2-way image classification set "dataset" from GitHub (adhwaithachu/fake_currency_detection); label vocabulary: fake, genuine.

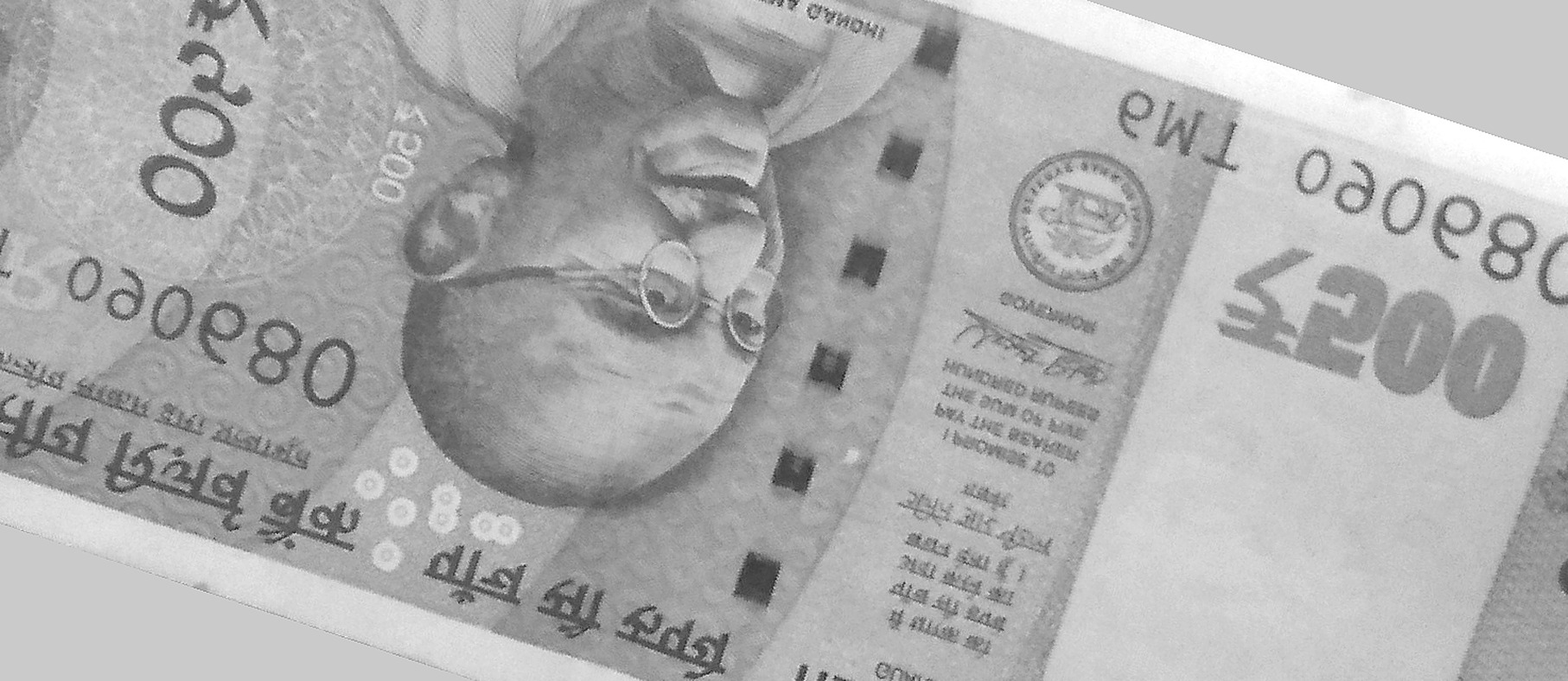
Label: genuine

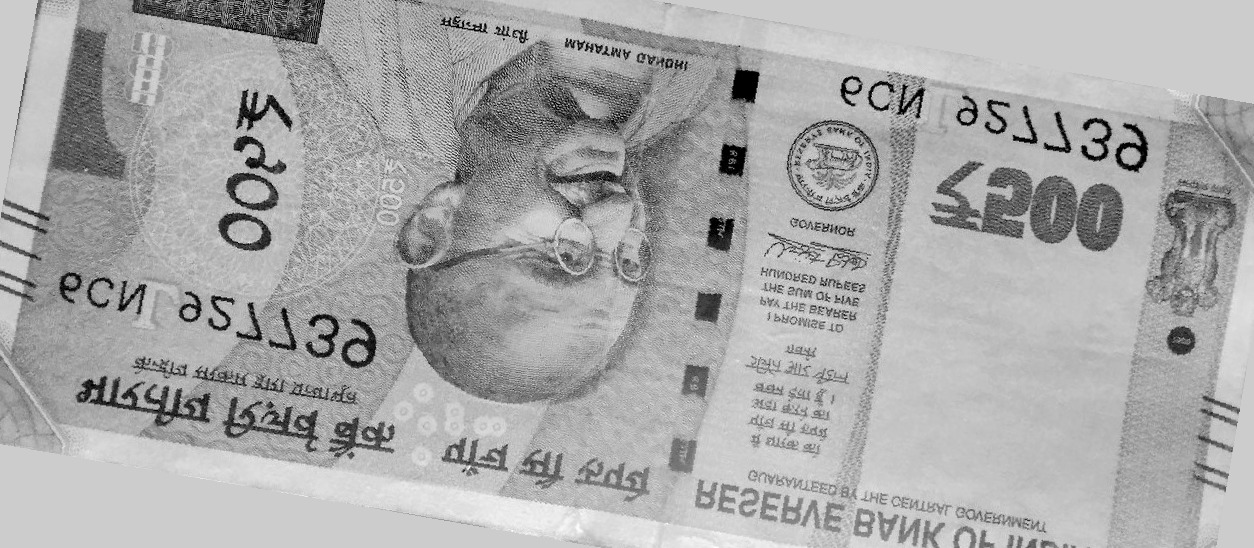
Label: genuine

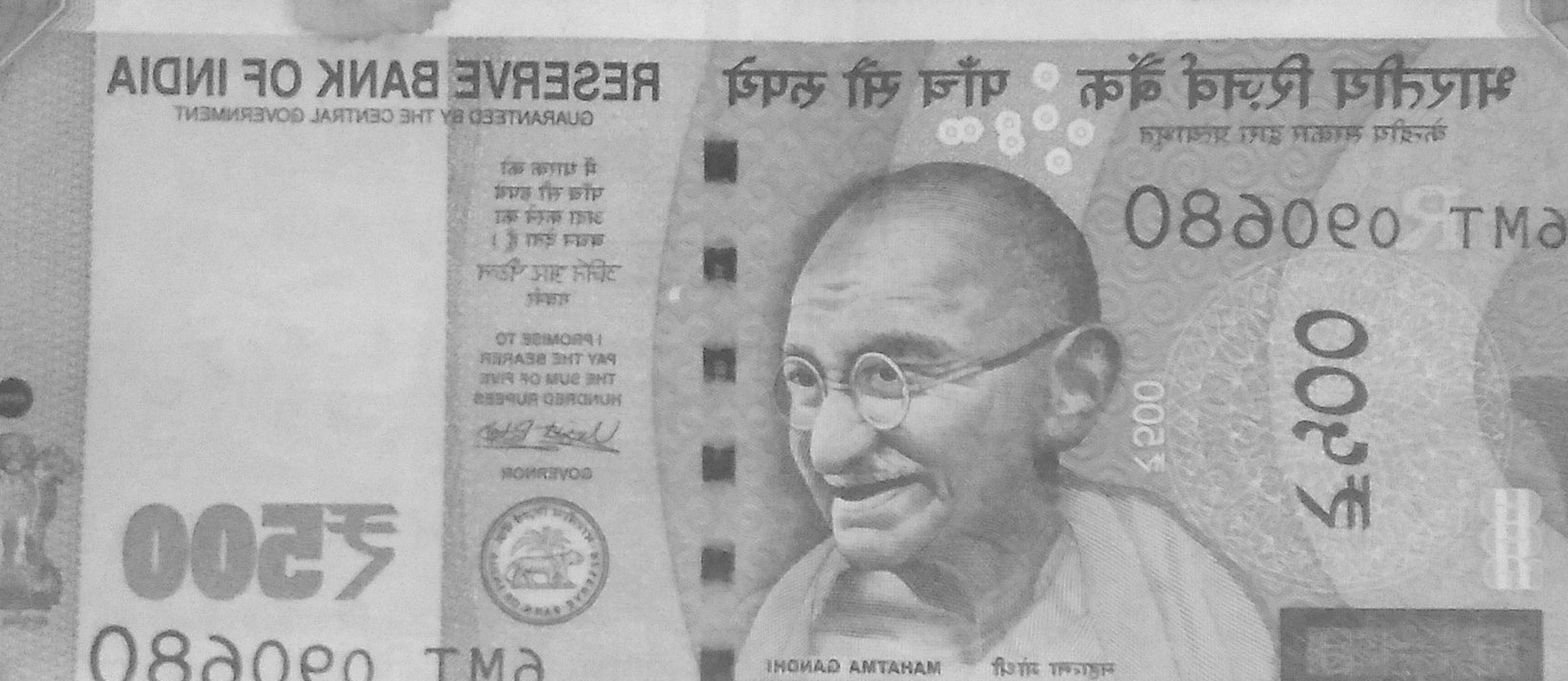
Label: genuine

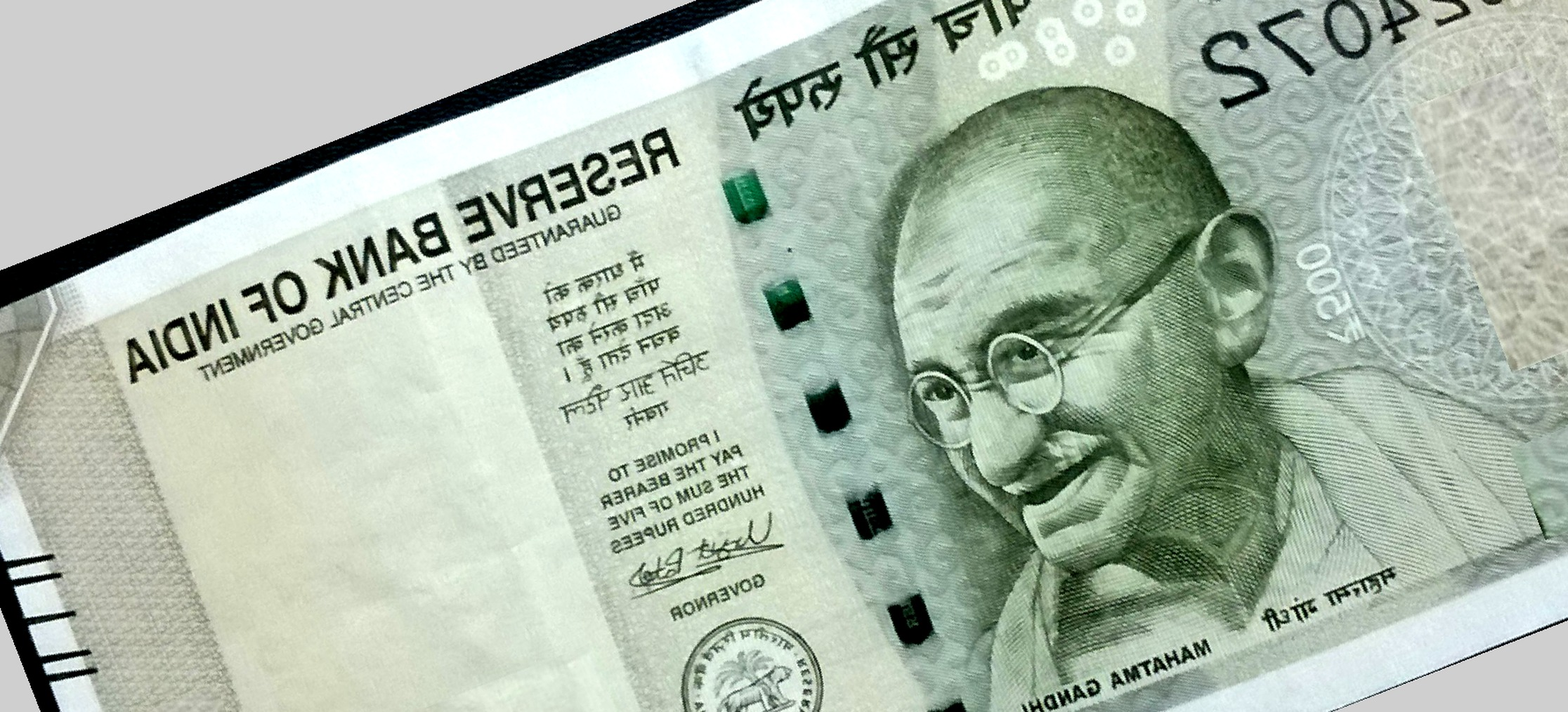
Label: fake

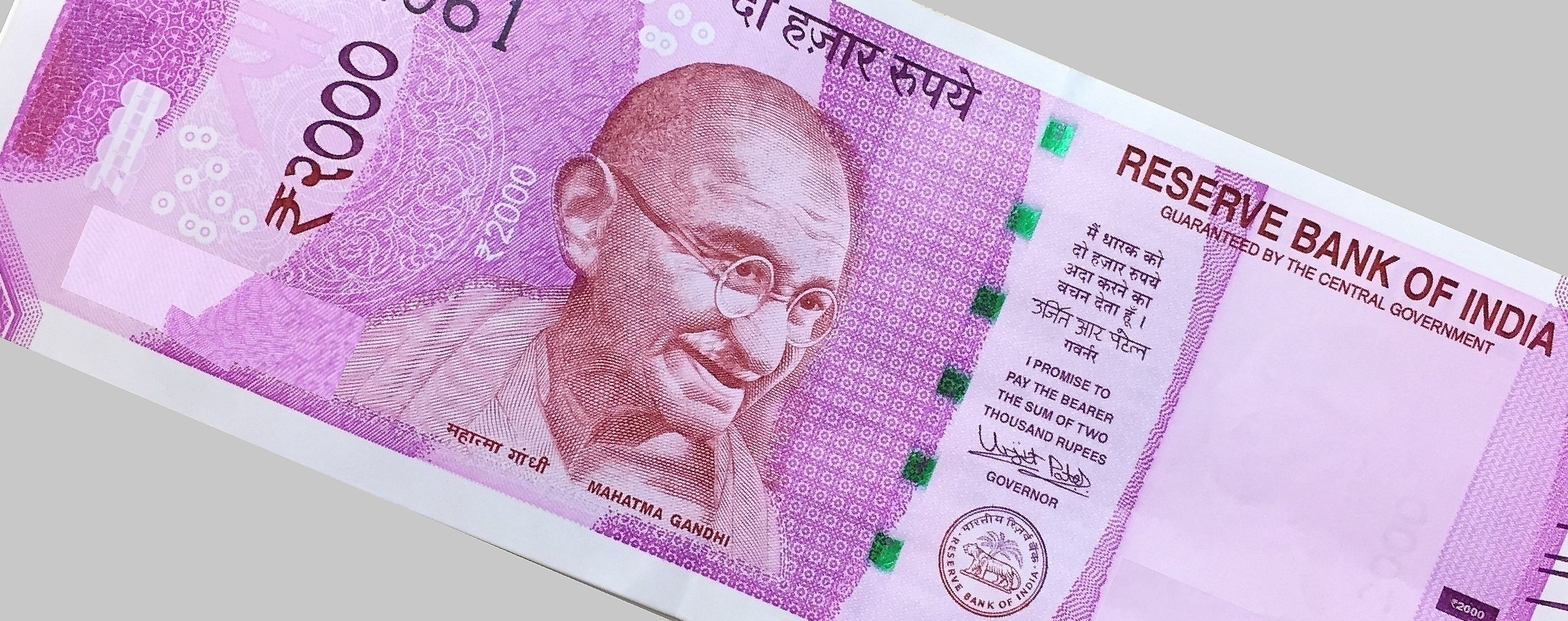
Label: fake

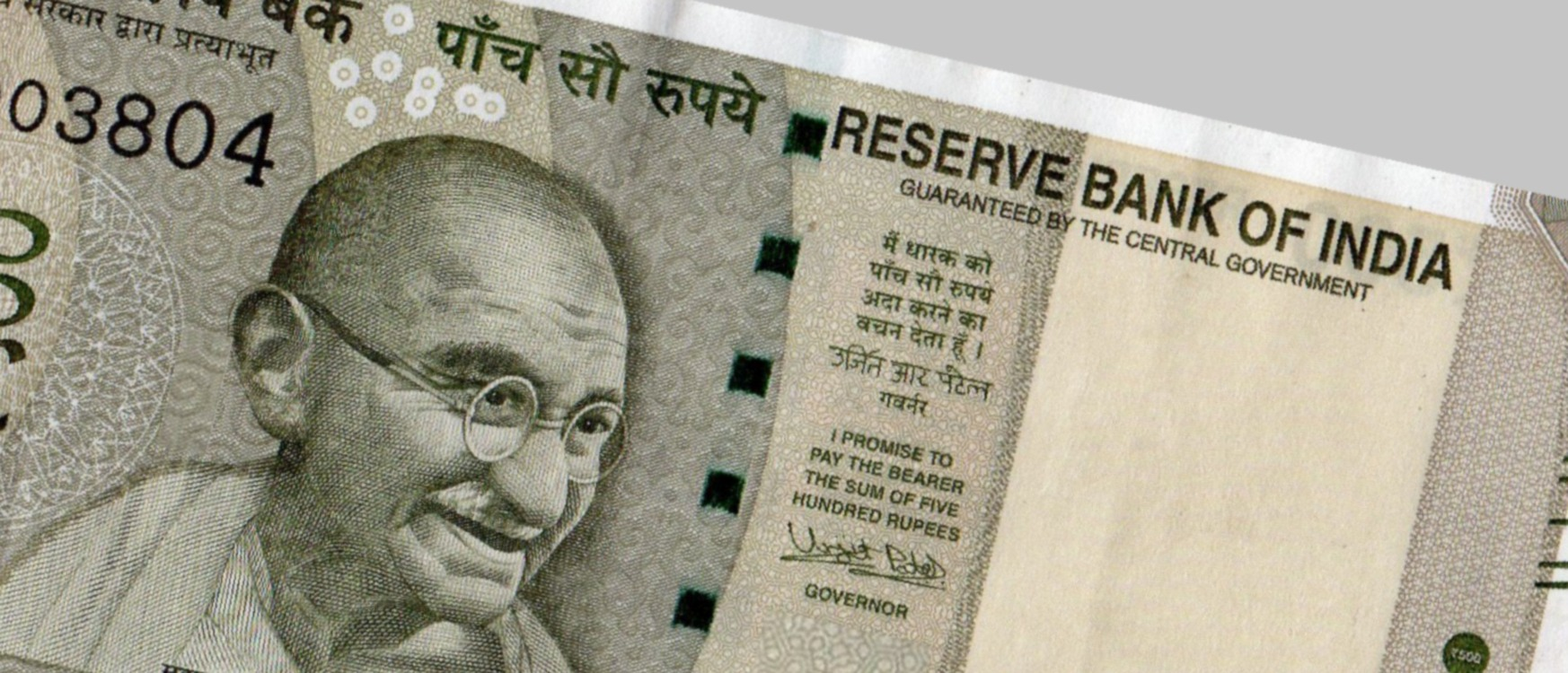
Label: fake
